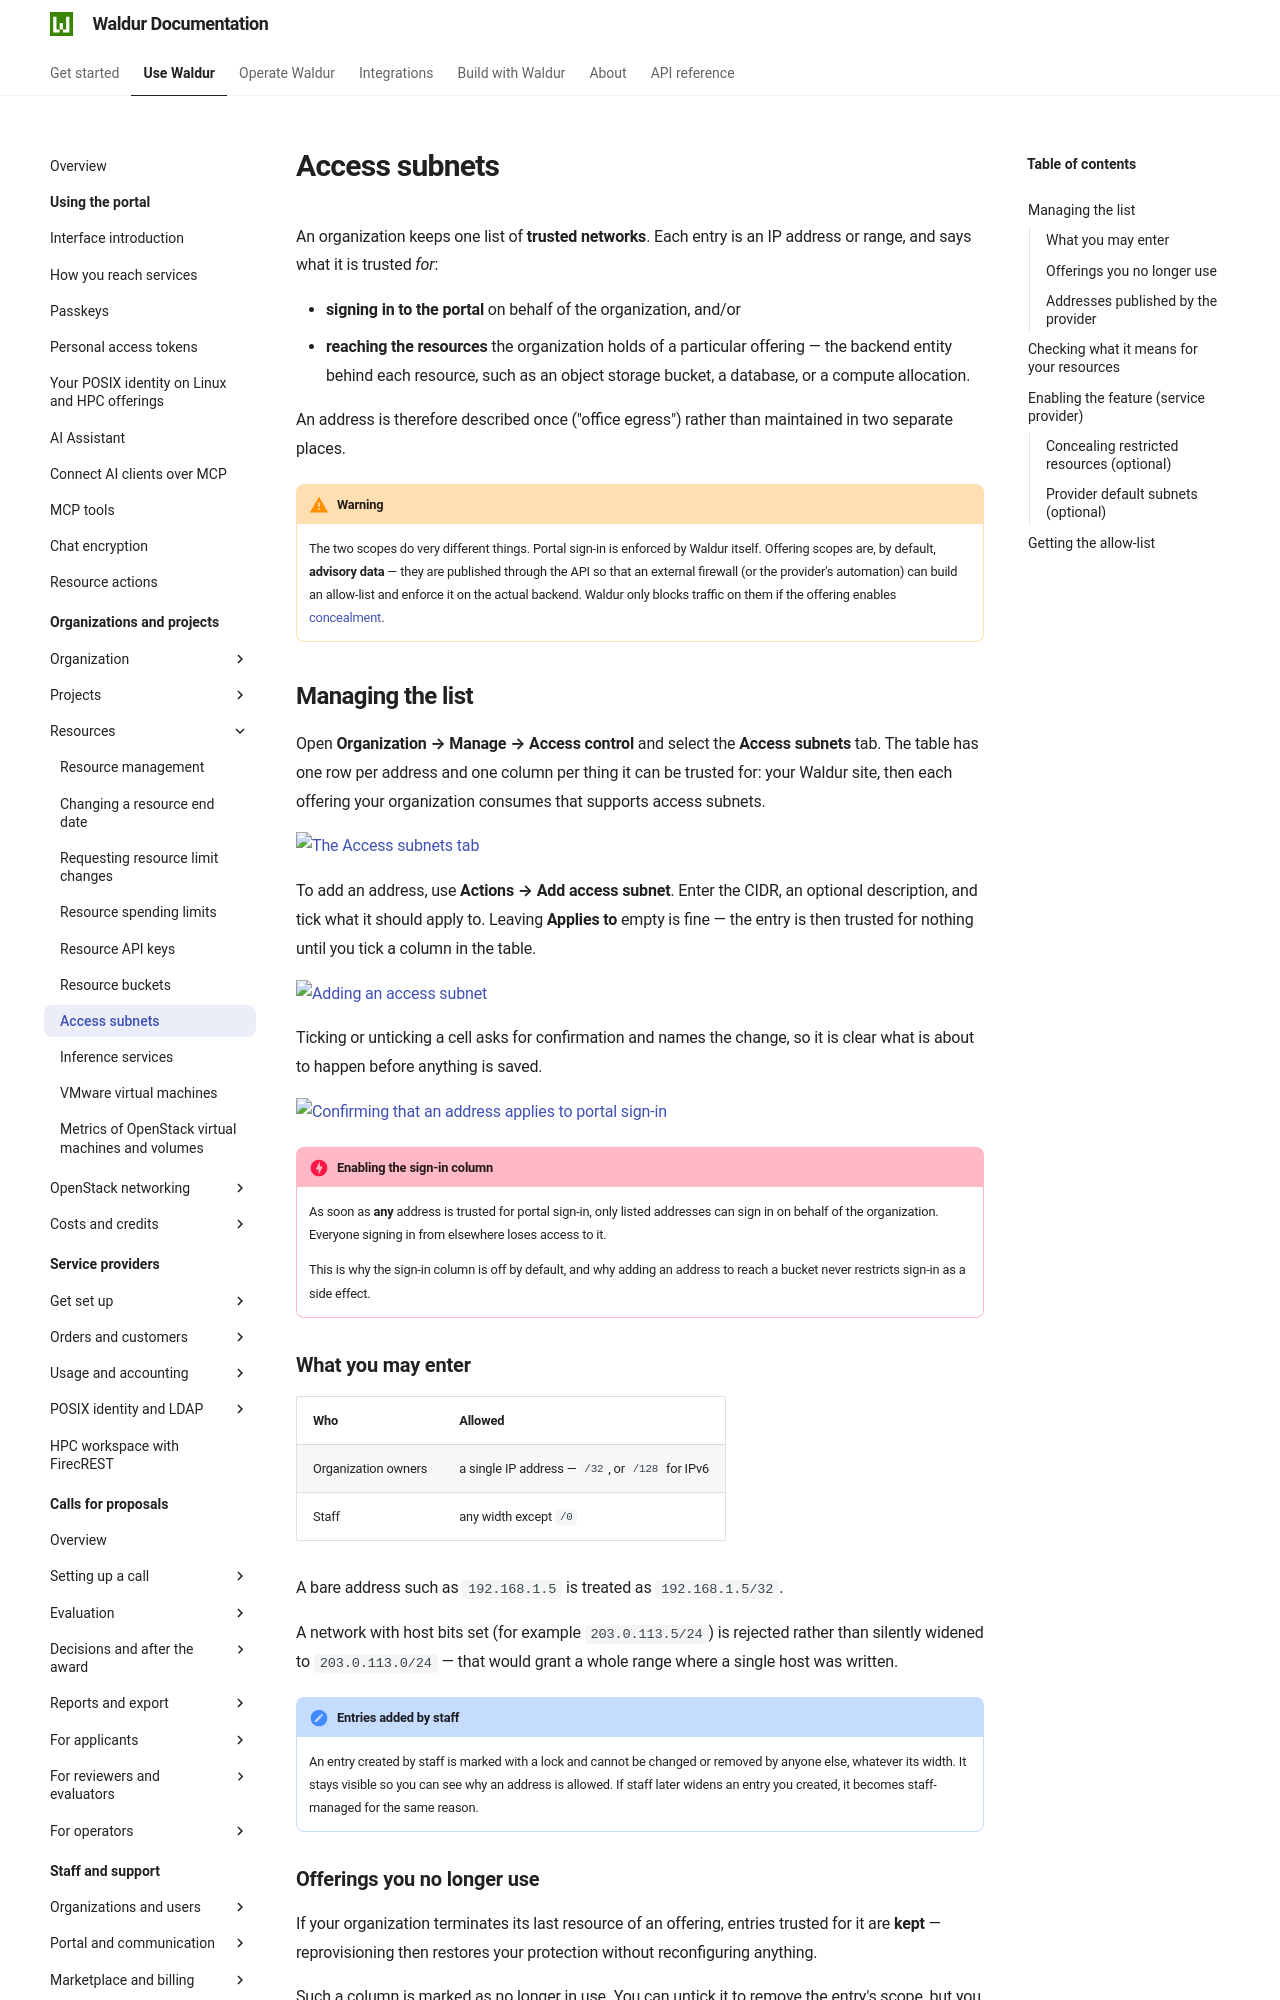

repository: waldur/waldur-docs · page: latest/user-guide/customer-organization/resource-access-subnets/index.html · generator: mkdocs

# Access subnets

An organization keeps one list of **trusted networks**. Each entry is an IP
address or range, and says what it is trusted *for*:

- **signing in to the portal** on behalf of the organization, and/or
- **reaching the resources** the organization holds of a particular offering —
  the backend entity behind each resource, such as an object storage bucket, a
  database, or a compute allocation.

An address is therefore described once ("office egress") rather than maintained
in two separate places.

!!! warning
    The two scopes do very different things. Portal sign-in is enforced by
    Waldur itself. Offering scopes are, by default, **advisory data** — they are
    published through the API so that an external firewall (or the provider's
    automation) can build an allow-list and enforce it on the actual backend.
    Waldur only blocks traffic on them if the offering enables
    [concealment](#concealing-restricted-resources-optional).

## Managing the list

Open **Organization → Manage → Access control** and select the **Access
subnets** tab. The table has one row per address and one column per thing it
can be trusted for: your Waldur site, then each offering your organization
consumes that supports access subnets.

![The Access subnets tab](../img/resource-access-subnets-tab.png)

To add an address, use **Actions → Add access subnet**. Enter the CIDR, an
optional description, and tick what it should apply to. Leaving **Applies to**
empty is fine — the entry is then trusted for nothing until you tick a column
in the table.

![Adding an access subnet](../img/resource-access-subnets-add.png)

Ticking or unticking a cell asks for confirmation and names the change, so it
is clear what is about to happen before anything is saved.

![Confirming that an address applies to portal sign-in](../img/resource-access-subnets-confirm.png)

!!! danger "Enabling the sign-in column"
    As soon as **any** address is trusted for portal sign-in, only listed
    addresses can sign in on behalf of the organization. Everyone signing in
    from elsewhere loses access to it.

    This is why the sign-in column is off by default, and why adding an address
    to reach a bucket never restricts sign-in as a side effect.

### What you may enter

| Who | Allowed |
|-----|---------|
| Organization owners | a single IP address — `/32`, or `/128` for IPv6 |
| Staff | any width except `/0` |

A bare address such as `192.168.1.5` is treated as `192.168.1.5/32`.

A network with host bits set (for example `203.0.113.5/24`) is rejected rather
than silently widened to `203.0.113.0/24` — that would grant a whole range
where a single host was written.

!!! note "Entries added by staff"
    An entry created by staff is marked with a lock and cannot be changed or
    removed by anyone else, whatever its width. It stays visible so you can see
    why an address is allowed. If staff later widens an entry you created, it
    becomes staff-managed for the same reason.

### Offerings you no longer use

If your organization terminates its last resource of an offering, entries
trusted for it are **kept** — reprovisioning then restores your protection
without reconfiguring anything.

Such a column is marked as no longer in use. You can untick it to remove the
entry's scope, but you cannot add it back until the organization holds a
resource of that offering again. While dormant, the addresses are not published
to the firewall allow-list.
